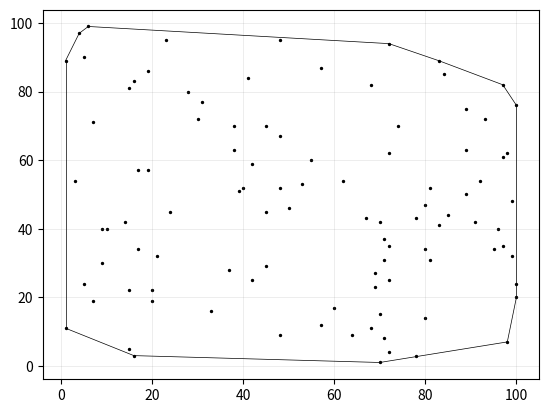
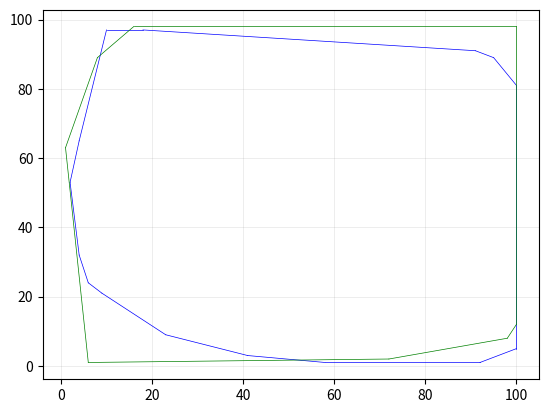

Write the Python code that produced these figures, in order.
# Esta foi nossa entrega parcial, mantida aqui para fins de avaliação
# Grupo:
# [redacted]
# [redacted]
# [redacted]


from __future__ import annotations

import math
import random
from typing import cast

import matplotlib.pyplot as plt

X = -math.inf


class Point:
    def __init__(self, x: float, y: float) -> None:
        self.x = float(x)
        self.y = float(y)

    def __repr__(self) -> str:
        return f"({self.x}, {self.y})"

    def __lt__(self, other: Point) -> bool:
        return self.y < other.y if self.y != other.y else self.x < other.x

    def __gt__(self, other: Point) -> bool:
        return self.y > other.y if self.y != other.y else self.x > other.x

    def __eq__(self, other: Point) -> bool:
        return self.x == other.x and self.y == other.y

    def __ne__(self, other: Point) -> bool:
        return self.x != other.x or self.y != other.y

    def get_distance(self, other: Point) -> float:
        return math.sqrt(math.pow(self.x - other.x, 2) + math.pow(self.y - other.y, 2))

    def is_inside(self, polygon: list) -> bool:
        """Confere se um ponto está dentro de um polígono."""
        crossings: int = 0
        for edge in polygon:
            cond1: bool = edge.p0.x <= self.x and self.x < edge.p1.x
            cond2: bool = edge.p1.x <= self.x and self.x < edge.p0.x
            above: bool = self.y < (edge.slope * (self.x - edge.p0.x) + edge.p0.y)
            if (cond1 or cond2) and above:
                crossings += 1
        return (crossings % 2) != 0


class Segment:
    def __init__(self, p0: Point, p1: Point) -> None:
        self.p0 = p0
        self.p1 = p1

        self.x = p1.x - p0.x
        self.y = p1.y - p0.y

        self.slope = (
            (self.p1.y - self.p0.y) / (self.p1.x - self.p0.x)
            if self.p1.x != self.p0.x
            else 0
        )

        self.linear = self.p0.y - self.slope * self.p0.x

        self.length = self.p0.get_distance(p1)

    def __repr__(self) -> str:
        return f"[{self.p0}, {self.p1}]"

    def __lt__(self, other: Segment) -> bool:
        return not self.is_counter_clockwise(other)

    def __gt__(self, other: Segment) -> bool:
        """Comparador usado na AVL (LineSweep)."""
        y_self = self.slope * X + self.linear
        y_other = other.slope * X + other.linear
        return y_self < y_other

    def __eq__(self, other: Segment) -> bool:
        y_self = self.slope * X + self.linear
        y_other = other.slope * X + other.linear
        return y_self == y_other

    def __ge__(self, other: Segment) -> bool:
        return self > other or self == other

    def cross_product(self, other: Segment) -> float:
        return self.x * other.y - self.y * other.x

    def is_colinear(self, other: Segment) -> bool:
        return self.cross_product(other) == 0

    def is_counter_clockwise(self, other: Segment) -> bool:
        if self.is_colinear(other):
            return self.length < other.length
        return self.cross_product(other) < 0

    def get_inverse(self) -> Segment:
        return Segment(self.p1, self.p0)

    def invert(self) -> None:
        """
        Inverte os pontos de um segmento
        Não troca outros membros da classe.
        """
        self.p0, self.p1 = self.p1, self.p0

    def contains(self, point: Point) -> bool:
        """
        Confere se um ponto está no intervalo aberto do segmento
        """
        return (
            point.x <= max(self.p0.x, self.p1.x)
            and point.x >= min(self.p0.x, self.p1.x)
            and point.y <= max(self.p0.y, self.p1.y)
            and point.y >= min(self.p0.y, self.p1.y)
        )

    def orientation(self, point: Point) -> int:
        """
        Checa se um ponto é colinear, está orientado no sentido horário ou anti-horário
        """
        key: float = (self.p1.y - self.p0.y) * (point.x - self.p1.x) - (
            self.p1.x - self.p0.x
        ) * (point.y - self.p1.y)
        if key > 0:
            return 1
        if key < 0:
            return -1
        return 0

    def intersects(self, other: Segment) -> bool:
        """
        Confere se um segmento intersecta outro
        """
        d_1: int = self.orientation(other.p0)
        d_2: int = self.orientation(other.p1)
        d_3: int = other.orientation(self.p0)
        d_4: int = other.orientation(self.p1)

        if d_1 != d_2 and d_3 != d_4:
            return True

        if d_1 == 0 and self.contains(other.p0):
            return True

        if d_2 == 0 and self.contains(other.p1):
            return True

        if d_3 == 0 and other.contains(self.p0):
            return True

        if d_4 == 0 and other.contains(self.p1):
            return True

        return False

    def get_perpendicular_segment(self) -> tuple[float, float, Point]:
        negative_inverse_slope: float = -1 / self.slope if self.slope != 0 else 0
        midpoint: Point = Point(
            (self.p0.x + self.p1.x) / 2, (self.p0.y + self.p1.y) / 2
        )
        linear: float = midpoint.y - negative_inverse_slope * midpoint.x
        return negative_inverse_slope, linear, midpoint


class ConvexHull:
    def __init__(self, set_of_points: list[Point], alg: str) -> None:
        self.set_of_points = set_of_points
        self.alg = alg
        self.num_of_vertexes = 0
        if self.alg == "gift_wrapping":
            self.convex_hull = self.generate_through_gift_wrapping_alg()
        elif self.alg == "graham_scan":
            self.convex_hull = self.generate_through_graham_scan_alg()
        elif self.alg == "incremental":
            self.convex_hull = self.generate_through_incremental_alg()
        else:
            print("I don't know this alg...")

    def generate_through_gift_wrapping_alg(self) -> list[Segment]:
        anchor: Point = min(self.set_of_points)
        curr_anchor: Point = anchor
        dst: Point = (
            self.set_of_points[0]
            if self.set_of_points[0] != anchor
            else self.set_of_points[1]
        )
        curr_hull_edge: Segment = Segment(anchor, dst)
        convex_hull: list[Segment] = []
        while dst != anchor:
            dst = (
                self.set_of_points[0]
                if self.set_of_points[0] != curr_anchor
                else self.set_of_points[1]
            )
            for point in self.set_of_points:
                if point == curr_anchor or point == dst:
                    continue
                possible_hull_edge: Segment = Segment(curr_anchor, point)
                if curr_hull_edge.is_counter_clockwise(possible_hull_edge):
                    curr_hull_edge = possible_hull_edge
                    dst = point
            convex_hull.append(curr_hull_edge)
            self.num_of_vertexes += 1
            curr_anchor = dst
            curr_hull_edge = Segment(
                curr_anchor,
                self.set_of_points[0]
                if self.set_of_points[0] != curr_anchor
                else self.set_of_points[1],
            )
        return convex_hull

    def generate_through_graham_scan_alg(self) -> list[Segment]:
        anchor: Point = min(self.set_of_points)
        anchor_to_points_segments: list[Segment] = []
        convex_hull: list[Segment] = []
        for point in self.set_of_points:
            if point != anchor:
                anchor_to_points_segments.append(Segment(anchor, point))
        anchor_to_points_segments.sort()
        points_ordered_by_polar_angle: list[Point] = [
            segment.p1 for segment in anchor_to_points_segments
        ]
        points_ordered_by_polar_angle.append(anchor)
        curr_point: Point = points_ordered_by_polar_angle[0]
        convex_hull.append(Segment(anchor, curr_point))
        i: int = 0
        while curr_point != anchor:
            possible_hull_edge: Segment = Segment(
                points_ordered_by_polar_angle[i], points_ordered_by_polar_angle[i + 1]
            )
            if possible_hull_edge.is_counter_clockwise(convex_hull[-1]):
                convex_hull.append(possible_hull_edge)
                curr_point = points_ordered_by_polar_angle[i + 1]
                i += 1
            else:
                del convex_hull[-1]
                del points_ordered_by_polar_angle[i]
                i -= 1
        return convex_hull

    def generate_through_incremental_alg(self) -> list[Segment]:

        self.set_of_points.sort(key=lambda point: (point.x, point.y))

        lower_hull: list[Segment] = []
        upper_hull: list[Segment] = []

        anchor_to_next: Segment = Segment(self.set_of_points[0], self.set_of_points[1])
        anchor_to_next_next: Segment = Segment(
            self.set_of_points[0], self.set_of_points[2]
        )
        if anchor_to_next.is_counter_clockwise(anchor_to_next_next):
            s0: Segment = Segment(self.set_of_points[0], self.set_of_points[2])
            s1: Segment = Segment(self.set_of_points[2], self.set_of_points[1])
            s2: Segment = Segment(self.set_of_points[1], self.set_of_points[0])
        else:
            s0: Segment = Segment(self.set_of_points[0], self.set_of_points[1])
            s1: Segment = Segment(self.set_of_points[1], self.set_of_points[2])
            s2: Segment = Segment(self.set_of_points[2], self.set_of_points[0])
        lower_hull.append(s0)
        upper_hull.append(s1)
        upper_hull.append(s2)
        hull_farest_right_point: Point = lower_hull[-1].p1
        for point in self.set_of_points[3:]:

            hull_farest_right_point_to_new_point: Segment = Segment(
                hull_farest_right_point, point
            )
            if hull_farest_right_point_to_new_point.is_counter_clockwise(
                lower_hull[-1]
            ):
                lower_point: Point = upper_hull[0].p0
                upper_point: Point = upper_hull[0].p1
                del upper_hull[0]

            else:
                lower_point: Point = lower_hull[-1].p0
                upper_point: Point = lower_hull[-1].p1
                del lower_hull[-1]

            lower_hull.append(Segment(lower_point, point))
            upper_hull = [Segment(point, upper_point)] + upper_hull
            hull_farest_right_point = lower_hull[-1].p1

            while len(upper_hull) >= 2 and not upper_hull[1].is_counter_clockwise(
                upper_hull[0]
            ):
                new_edge_p0: Point = upper_hull[0].p0
                new_edge_p1: Point = upper_hull[1].p1
                del upper_hull[0:2]
                upper_hull = [Segment(new_edge_p0, new_edge_p1)] + upper_hull
            while len(lower_hull) >= 2 and not lower_hull[-1].is_counter_clockwise(
                lower_hull[-2]
            ):
                new_edge_p0: Point = lower_hull[-2].p0
                new_edge_p1: Point = lower_hull[-1].p1
                del lower_hull[-1:-3:-1]
                lower_hull.append(Segment(new_edge_p0, new_edge_p1))

        convex_hull: list[Segment] = lower_hull + upper_hull
        return convex_hull

    def plot(self) -> None:
        _, ax = plt.subplots()
        ax = cast(plt.Axes, ax)
        ax.scatter(
            [point.x for point in self.set_of_points],
            [point.y for point in self.set_of_points],
            c=["k"],
            s=2,
        )
        ax.grid(which="both", color="grey", linewidth=0.5, linestyle="-", alpha=0.2)
        for edge in self.convex_hull:
            plt.plot([edge.p0.x, edge.p1.x], [edge.p0.y, edge.p1.y], "k", linewidth=0.5)
        plt.savefig("envoltória.png")

    def is_inside(self, other: ConvexHull) -> bool:
        """
        Checa se `other` está dentro de `self`, dado que os polígonos não se interceptam
        """
        # Se um polígono não intersecta outro,
        # então para um estar contido no outro basta que um ponto esteja.
        point: Point = other.convex_hull[0].p0
        return point.is_inside(self.convex_hull)

    def min_dist(self, other: ConvexHull) -> Segment:
        """
        Retorna o segmento de menor distância entre duas envoltórias convexas.
        """
        points_hull_1: list[Point] = [edge.p0 for edge in self.convex_hull]
        points_hull_2: list[Point] = [edge.p0 for edge in other.convex_hull]
        min_dist: float = float("inf")
        min_dist_segment: Segment = Segment(Point(0, 0), Point(0, 0))
        for p in points_hull_1:
            for q in points_hull_2:
                curr_dist: float = p.get_distance(q)
                if curr_dist < min_dist:
                    min_dist = curr_dist
                    min_dist_segment = Segment(p, q)
        return min_dist_segment


class Event:
    """
    Esta classe tem dois propósitos:
        1. Evitar o uso de tuplas, provendo acesso direto aos membros com nomes mais descritivos
        2. Prover um comparador para os eventos, levando em consideração coordenadas e orientação
    """

    def __init__(self, point: Point, left: bool, seg: Segment, i: int = -1) -> None:
        self.x = point.x
        self.y = point.y
        self.is_left = left
        self.segment = seg
        self.identifier = i

    def __repr__(self) -> str:
        return f"[({self.x}, {self.y}, {self.is_left})]"

    def compare(self, other: Event) -> int:
        """
        Compare inicialmente pelo x,
        use orientação como critério de desempate (esquerda é menor),
        use y como segundo critério de desempate
        """
        if self.x < other.x:
            return -1
        if self.x == other.x and self.is_left is True and other.is_left is False:
            return -1
        if self.x == other.x and self.is_left is False and other.is_left is True:
            return 1
        if self.x == other.x and self.y < other.y:
            return -1
        if self.x == other.x and self.y == other.y:
            return 0
        return 1

    def __lt__(self, other: Event) -> bool:
        return self.compare(other) < 0


class LineSweep:
    """
    Esta classe implementa uma versão modificada da varredura linear
    para buscar pela interseção de dois polígonos
    """

    def do_polygons_intersect(
        self, polygon1: list[Segment], polygon2: list[Segment]
    ) -> bool:
        """
        Confere se polygon1 e polygon2 possuem alguma interseção
        É usada flag ID para descartar interseções de um polígono com ele mesmo.
        """

        polygons: list[tuple[Segment, int]] = [(segment, 1) for segment in polygon1]
        polygons.extend((segment, 2) for segment in polygon2)

        # Inverte os segmentos para pode inseri-los mais facilmente na lista de eventos
        for segment, _ in polygons:
            if segment.p0.x > segment.p1.x:
                segment.invert()

        events: list[Event] = [
            Event(segment.p0, True, segment, id) for segment, id in polygons
        ]
        events.extend(Event(segment.p1, False, segment, id) for segment, id in polygons)
        events.sort()

        tree_segments: AVLTree = AVLTree()
        eps: float = 0.000001

        # Alguma variáveis não podem ser tipadas porque a biblioteca de AVL não é tipada
        for event in events:

            # O python dá chilique quando se usa pares, então usa-se uma classe
            # para facilitar a comparação
            segment_id: tuple[Segment, int] = (event.segment, event.identifier)

            if event.is_left:
                global X
                X = segment_id[0].p0.x + eps
                tree_segments.insert(segment_id)
                node = tree_segments.search(segment_id)
                if node is not None:
                    above, below = self.get_above_and_below(node, tree_segments)

                    # Não basta que um segmento intercepte outro,
                    # é necessário que eles sejam de polígonos diferentes,
                    # ou seja, é preciso conferir os identificadores
                    if (
                        above is not None
                        and segment_id[0].intersects(above.val[0])
                        and segment_id[1] != above.val[1]
                    ):
                        return True
                    if (
                        below is not None
                        and segment_id[0].intersects(below.val[0])
                        and segment_id[1] != below.val[1]
                    ):
                        return True
            else:
                node = tree_segments.search(segment_id)
                if node is not None:
                    above, below = self.get_above_and_below(node, tree_segments)

                    if (
                        above is not None
                        and below is not None
                        and above.val[0].intersects(below.val[0])
                        and above.val[1] != below.val[1]
                    ):
                        return True

                tree_segments.delete(segment_id)
        return False

    def get_above_and_below(self, node: AVLNode, tree: AVLTree):
        """
        Função auxiliar para determinar os nós que estão em cima (menor maior)
        ou em baixo (maior menor) de um dado nó em uma árvore

        Como essa função só é usada na varredura linear e para evitar alterações na biblioteca,
        averiguou-se adequado manter a função nesta classe
        """
        above = None
        below = None
        # O segmento que melhor aproxima o atual por BAIXO é o MAIOR da subárvore da esquerda
        # (quando ela existe)
        if node.left is not None:
            below = tree.findBiggest(node.left)
        # O segmento que melhor aproxima o atual por CIMA é o MENOR da subárvore da direita
        # (quando ela existe)
        if node.right is not None:
            above = tree.findSmallest(node.right)
        # Caso as subárvores a partir do nó não existam, é necessário olhar os ancestrais
        value = node.val
        if below is None:
            if node.parent is not None:
                node_iterator = node.parent
                while node_iterator is not None:
                    # Procura-se o primeiro ancestral menor para ser o inferior
                    if value > node_iterator.val:
                        below = node_iterator
                        break
                    node_iterator = node_iterator.parent
        if above is None:
            if node.parent is not None:
                node_iterator = node.parent
                while node_iterator is not None:
                    # Procura-se o primeiro ancestral maior para ser o superior
                    if node_iterator.val >= value:
                        above = node_iterator
                        break
                    node_iterator = node_iterator.parent
        return above, below


class AVLNode:
    def __init__(self, val):
        self.val = val
        self.parent = None
        self.left = None
        self.right = None
        self.height = 0

    def isLeaf(self):
        return self.height == 0

    def maxChildrenHeight(self):
        if self.left and self.right:
            return max(self.left.height, self.right.height)
        elif self.left and not self.right:
            return self.left.height
        elif not self.left and self.right:
            return self.right.height
        else:
            return -1

    def balanceFactor(self):
        return (self.left.height if self.left else -1) - (
            self.right.height if self.right else -1
        )

    def __str__(self):
        return "AVLNode(" + str(self.val) + ", Height: %d )" % self.height


class AVLTree:
    def __init__(self):
        self.root = None
        self.rebalance_count = 0
        self.nodes_count = 0

    def setRoot(self, val):
        """
        Set the root value
        """
        self.root = AVLNode(val)

    def countNodes(self):
        return self.nodes_count

    def getDepth(self):
        """
        Get the max depth of the BST
        """
        if self.root:
            return self.root.height
        else:
            return -1

    def findSmallest(self, start_node):
        assert not start_node is None
        node = start_node
        while node.left:
            node = node.left
        return node

    def findBiggest(self, start_node):
        assert not start_node is None
        node = start_node
        while node.right:
            node = node.right
        return node

    def insert(self, val):
        """
        insert a val into AVLTree
        """
        if self.root is None:
            self.setRoot(val)
        else:
            self._insertNode(self.root, val)
        self.nodes_count += 1

    def _insertNode(self, currentNode, val):
        """
        Helper function to insert a value into AVLTree.
        """
        node_to_rebalance = None
        if currentNode.val > val:
            if currentNode.left:
                self._insertNode(currentNode.left, val)
            else:
                child_node = AVLNode(val)
                currentNode.left = child_node
                child_node.parent = currentNode
                if currentNode.height == 0:
                    self._recomputeHeights(currentNode)
                    node = currentNode
                    while node:
                        if node.balanceFactor() in [-2, 2]:
                            node_to_rebalance = node
                            break  # we need the one that is furthest from the root
                        node = node.parent
        else:
            if currentNode.right:
                self._insertNode(currentNode.right, val)
            else:
                child_node = AVLNode(val)
                currentNode.right = child_node
                child_node.parent = currentNode
                if currentNode.height == 0:
                    self._recomputeHeights(currentNode)
                    node = currentNode
                    while node:
                        if node.balanceFactor() in [-2, 2]:
                            node_to_rebalance = node
                            break  # we need the one that is furthest from the root
                        node = node.parent
        if node_to_rebalance:
            self._rebalance(node_to_rebalance)

    def _rebalance(self, node_to_rebalance):
        A = node_to_rebalance
        F = A.parent  # allowed to be NULL
        if A.balanceFactor() == -2:
            if A.right.balanceFactor() <= 0:
                B = A.right
                C = B.right
                assert not A is None and not B is None and not C is None
                A.right = B.left
                if A.right:
                    A.right.parent = A
                B.left = A
                A.parent = B
                if F is None:
                    self.root = B
                    self.root.parent = None
                else:
                    if F.right == A:
                        F.right = B
                    else:
                        F.left = B
                    B.parent = F
                self._recomputeHeights(A)
                self._recomputeHeights(B.parent)
            else:
                B = A.right
                C = B.left
                assert not A is None and not B is None and not C is None
                B.left = C.right
                if B.left:
                    B.left.parent = B
                A.right = C.left
                if A.right:
                    A.right.parent = A
                C.right = B
                B.parent = C
                C.left = A
                A.parent = C
                if F is None:
                    self.root = C
                    self.root.parent = None
                else:
                    if F.right == A:
                        F.right = C
                    else:
                        F.left = C
                    C.parent = F
                self._recomputeHeights(A)
                self._recomputeHeights(B)
        else:
            assert node_to_rebalance.balanceFactor() == +2
            if node_to_rebalance.left.balanceFactor() >= 0:
                B = A.left
                C = B.left
                assert not A is None and not B is None and not C is None
                A.left = B.right
                if A.left:
                    A.left.parent = A
                B.right = A
                A.parent = B
                if F is None:
                    self.root = B
                    self.root.parent = None
                else:
                    if F.right == A:
                        F.right = B
                    else:
                        F.left = B
                    B.parent = F
                self._recomputeHeights(A)
                self._recomputeHeights(B.parent)
            else:
                B = A.left
                C = B.right
                assert not A is None and not B is None and not C is None
                A.left = C.right
                if A.left:
                    A.left.parent = A
                B.right = C.left
                if B.right:
                    B.right.parent = B
                C.left = B
                B.parent = C
                C.right = A
                A.parent = C
                if F is None:
                    self.root = C
                    self.root.parent = None
                else:
                    if F.right == A:
                        F.right = C
                    else:
                        F.left = C
                    C.parent = F
                self._recomputeHeights(A)
                self._recomputeHeights(B)
        self.rebalance_count += 1

    def _recomputeHeights(self, start_from_node):
        changed = True
        node = start_from_node
        while node and changed:
            old_height = node.height
            node.height = (
                node.maxChildrenHeight() + 1 if (node.right or node.left) else 0
            )
            changed = node.height != old_height
            node = node.parent

    def search(self, key):
        """
        Search a AVLNode satisfies AVLNode.val = key.
        if found return AVLNode, else return None.
        """
        return self._dfsSearch(self.root, key)

    def _dfsSearch(self, currentNode, key):
        """
        Helper function to search a key in AVLTree.
        """
        if currentNode is None:
            return None
        elif currentNode.val == key:
            return currentNode
        elif currentNode.val > key:
            return self._dfsSearch(currentNode.left, key)
        else:
            return self._dfsSearch(currentNode.right, key)

    def delete(self, key):
        """
        Delete a key from AVLTree
        """
        # first find
        node = self.search(key)

        if not node is None:
            self.nodes_count -= 1
            #     There are three cases:
            #
            #     1) The node is a leaf.  Remove it and return.
            #
            #     2) The node is a branch (has only 1 child). Make the pointer to this node
            #        point to the child of this node.
            #
            #     3) The node has two children. Swap items with the successor
            #        of the node (the smallest item in its right subtree) and
            #        delete the successor from the right subtree of the node.
            if node.isLeaf():
                self._removeLeaf(node)
            elif (bool(node.left)) ^ (bool(node.right)):
                self._removeBranch(node)
            else:
                assert (node.left) and (node.right)
                self._swapWithSuccessorAndRemove(node)

    def _removeLeaf(self, node):
        parent = node.parent
        if parent:
            if parent.left == node:
                parent.left = None
            else:
                assert parent.right == node
                parent.right = None
            self._recomputeHeights(parent)
        else:
            self.root = None
        del node
        # rebalance
        node = parent
        while node:
            if not node.balanceFactor() in [-1, 0, 1]:
                self._rebalance(node)
            node = node.parent

    def _removeBranch(self, node):
        parent = node.parent
        if parent:
            if parent.left == node:
                parent.left = node.right if node.right else node.left
            else:
                assert parent.right == node
                parent.right = node.right if node.right else node.left
            if node.left:
                node.left.parent = parent
            else:
                assert node.right
                node.right.parent = parent
            self._recomputeHeights(parent)
        del node
        # rebalance
        node = parent
        while node:
            if not node.balanceFactor() in [-1, 0, 1]:
                self._rebalance(node)
            node = node.parent

    def _swapWithSuccessorAndRemove(self, node):
        successor = self.findSmallest(node.right)
        self._swapNodes(node, successor)
        assert node.left is None
        if node.height == 0:
            self._removeLeaf(node)
        else:
            self._removeBranch(node)

    def _swapNodes(self, node1, node2):
        assert node1.height > node2.height
        parent1 = node1.parent
        leftChild1 = node1.left
        rightChild1 = node1.right
        parent2 = node2.parent
        assert not parent2 is None
        assert parent2.left == node2 or parent2 == node1
        leftChild2 = node2.left
        assert leftChild2 is None
        rightChild2 = node2.right

        # swap heights
        tmp = node1.height
        node1.height = node2.height
        node2.height = tmp

        if parent1:
            if parent1.left == node1:
                parent1.left = node2
            else:
                assert parent1.right == node1
                parent1.right = node2
            node2.parent = parent1
        else:
            self.root = node2
            node2.parent = None

        node2.left = leftChild1
        leftChild1.parent = node2
        node1.left = leftChild2  # None
        node1.right = rightChild2
        if rightChild2:
            rightChild2.parent = node1
        if not (parent2 == node1):
            node2.right = rightChild1
            rightChild1.parent = node2
            parent2.left = node1
            node1.parent = parent2
        else:
            node2.right = node1
            node1.parent = node2


def hull():
    set_of_points: list[Point] = []
    for _ in range(100):
        x: int
        y: int
        x, y = random.randint(1, 100), random.randint(1, 100)
        set_of_points.append(Point(x, y))

    return ConvexHull(set_of_points, alg="gift_wrapping")


def plot_polygon(polygon: list[Segment], color: str):
    """
    Imprime as arestas de um polígono usando a cor `color`
    """
    for edge in polygon:
        plt.plot([edge.p0.x, edge.p1.x], [edge.p0.y, edge.p1.y], color, linewidth=0.5)


def separable():
    hull_a: ConvexHull = hull()
    hull_b: ConvexHull = hull()

    polygon_a: list[Segment] = hull_a.convex_hull
    polygon_b: list[Segment] = hull_b.convex_hull

    _, ax = plt.subplots()
    ax = cast(plt.Axes, ax)
    ax.grid(which="both", color="grey", linewidth=0.5, linestyle="-", alpha=0.2)
    plot_polygon(polygon_a, "blue")
    plot_polygon(polygon_b, "green")
    plt.savefig("polígonos.png")

    line_sweeper = LineSweep()
    # Se os polígonos se intersectam, eles não são separáveis
    if line_sweeper.do_polygons_intersect(polygon_a, polygon_b):
        return 0
    # Se eles não se intersectam, mas um está contido no outro, também não são separáveis
    # A checagem de que um estar dentro do outro é fraca:
    # assume que não possuem interseção
    if hull_a.is_inside(hull_b) or hull_b.is_inside(hull_a):
        return 0
    # Caso contrário, a princípio são separáveis (existem exceções)
    return 1


if __name__ == "__main__":
    print(
        """O programa tem duas funções
          1. A partir de um conjunto de pontos aleatórios gerar uma envoltória convexa
          2. Verificar se dois polígonos são linearmente separáveis usando a varredura linear
          para detectar interseções e também conferir se um polígono está dentro da outro
          Para visualizar isso, são geradas duas figuras: envoltória.png e polígonos.png
          É impresso na tela se os polígonos são linearmente separáveis ou não."""
    )
    ch = hull()
    ch.plot()
    if separable():
        print("Polígonos são linearmente separáveis")
    else:
        print("Polígonos não são linearmente separáveis")
